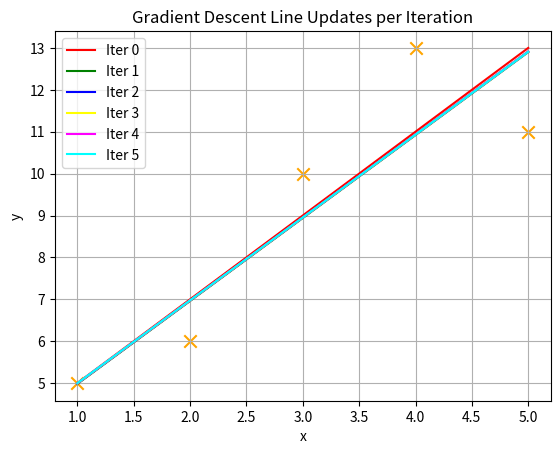

This chart was generated by the following Python code:
import matplotlib.pyplot as plt
import numpy as np

# Data
x = np.array([1, 2, 3, 4, 5])
y = np.array([5, 6, 10, 13, 11])

# Initial parameters
b0 = 3.0
b1 = 2.0
alpha = 0.1
n_iter = 5
n = len(x)

# Store parameters per iteration (including iteration 0)
params = [(b0, b1)]

def compute_gradients(b0, b1, x, y):
    y_hat = b0 + b1 * x
    e = y_hat - y
    sum_e = np.sum(e)
    sum_ex = np.sum(e * x)
    return sum_e, sum_ex

# Run gradient descent
for _ in range(n_iter):
    sum_e, sum_ex = compute_gradients(b0, b1, x, y)

    # Mean updates
    b0 = b0 - alpha * (sum_e / n)
    b1 = b1 - alpha * (sum_ex / n)

    params.append((b0, b1))

# Plot data points
plt.scatter(x, y, color='orange', marker='x', s=80)

# Color list (enough for many iterations)
colors = ['red', 'green', 'blue', 'yellow', 'magenta', 'cyan']

# Draw regression line for each iteration
x_line = np.linspace(1, 5, 200)

for i, (b0, b1) in enumerate(params):
    y_line = b0 + b1 * x_line
    plt.plot(x_line, y_line, color=colors[i % len(colors)],
             label=f"Iter {i}")

# Labels & title
plt.xlabel("x")
plt.ylabel("y")
plt.title("Gradient Descent Line Updates per Iteration")
plt.legend()
plt.grid(True)

plt.show()